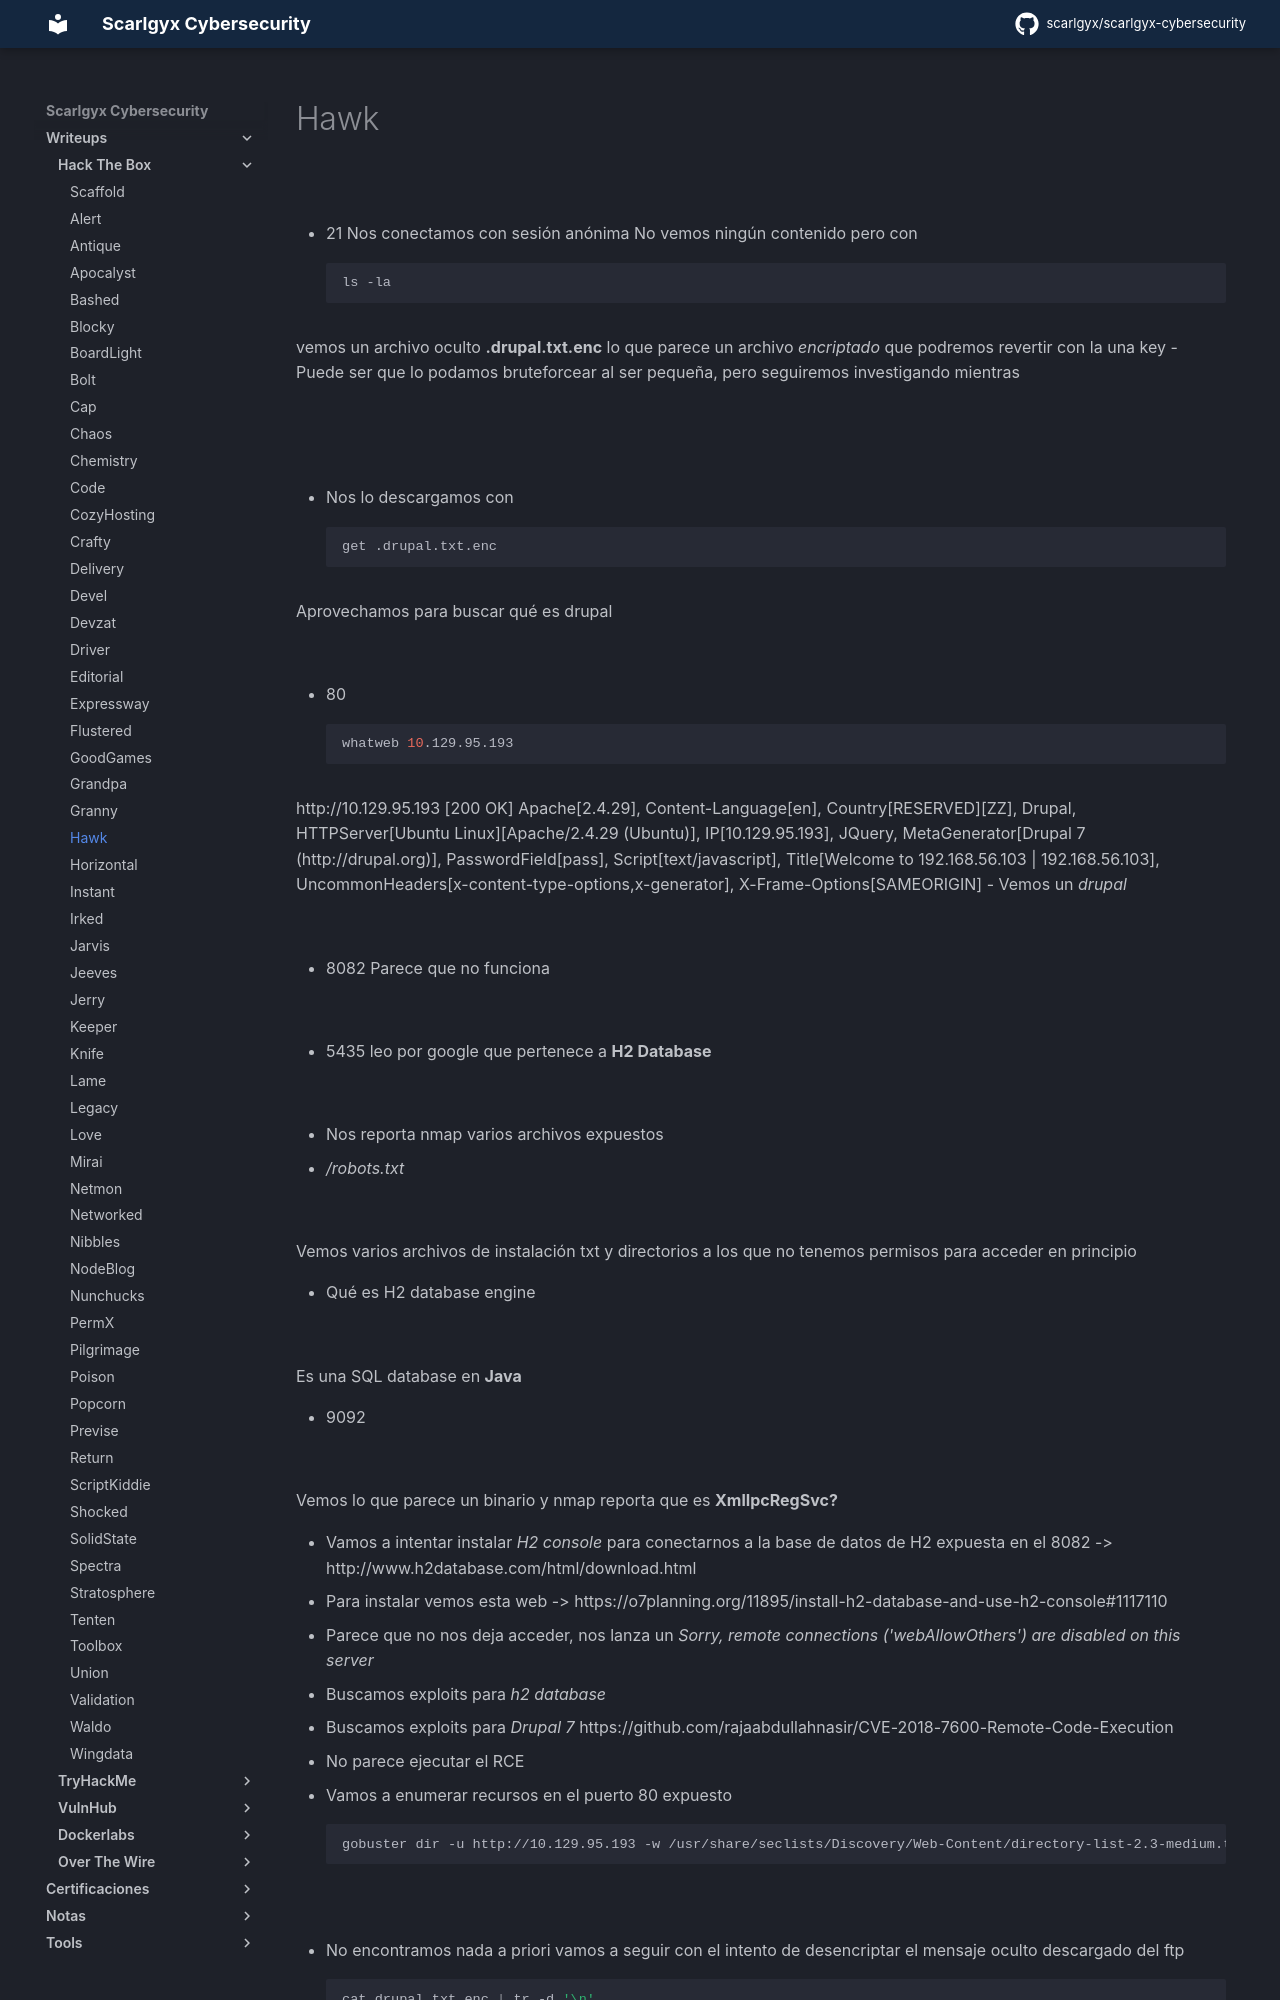

repository: scarlgyx/scarlgyx-cybersecurity · page: writeups/hackthebox/hawk/index.html · generator: mkdocs

# Hawk

![](../../assets/img/Pasted_image_20260810200651.png)

- 21
Nos conectamos con sesión anónima
No vemos ningún contenido pero con
```bash
ls -la
```

vemos un archivo oculto **.drupal.txt.enc** lo que parece un archivo *encriptado* que podremos revertir con la una key
- Puede ser que lo podamos bruteforcear al ser pequeña, pero seguiremos investigando mientras

![](../../assets/img/Pasted_image_20260810201220.png)

![](../../assets/img/Pasted_image_20260810201054.png)

- Nos lo descargamos con
```bash
get .drupal.txt.enc
```

Aprovechamos para buscar qué es drupal

![](../../assets/img/Pasted_image_20260810201638.png)

- 80
```bash
whatweb 10.129.95.193
```

http://10.129.95.193 [200 OK] Apache[2.4.29], Content-Language[en], Country[RESERVED][ZZ], Drupal, HTTPServer[Ubuntu Linux][Apache/2.4.29 (Ubuntu)], IP[10.129.95.193], JQuery, MetaGenerator[Drupal 7 (http://drupal.org)], PasswordField[pass], Script[text/javascript], Title[Welcome to 192.168.56.103 | 192.168.56.103], UncommonHeaders[x-content-type-options,x-generator], X-Frame-Options[SAMEORIGIN]
- Vemos un *drupal*

![](../../assets/img/Pasted_image_20260810201659.png)

- 8082
Parece que no funciona

![](../../assets/img/Pasted_image_20260810202302.png)

- 5435 leo por google que pertenece a **H2 Database**

![](../../assets/img/Pasted_image_20260810202451.png)

- Nos reporta nmap varios archivos expuestos
- */robots.txt*

![](../../assets/img/Pasted_image_20260810203457.png)

Vemos varios archivos de instalación txt y directorios a los que no tenemos permisos para acceder en principio

- Qué es H2 database engine

![](../../assets/img/Pasted_image_20260810202602.png)

Es una SQL database en **Java**

- 9092

![](../../assets/img/Pasted_image_20260810202950.png)

Vemos lo que parece un binario y nmap reporta que es **XmlIpcRegSvc?**

- Vamos a intentar instalar *H2 console* para conectarnos a la base de datos de H2 expuesta en el 8082 -> http://www.h2database.com/html/download.html
- Para instalar vemos esta web -> https://o7planning.org/11895/install-h2-database-and-use-h2-console#1117110
- Parece que no nos deja acceder, nos lanza un
*Sorry, remote connections ('webAllowOthers') are disabled on this server*

- Buscamos exploits para *h2 database*

- Buscamos exploits para *Drupal 7*
https://github.com/rajaabdullahnasir/CVE-2018-7600-Remote-Code-Execution
- No parece ejecutar el RCE

- Vamos a enumerar recursos en el puerto 80 expuesto
```bash
gobuster dir -u http://10.129.95.193 -w /usr/share/seclists/Discovery/Web-Content/directory-list-2.3-medium.txt -t 200 -x php,html,js,txt 2>/dev/null
```

![](../../assets/img/Pasted_image_20260810213406.png)
